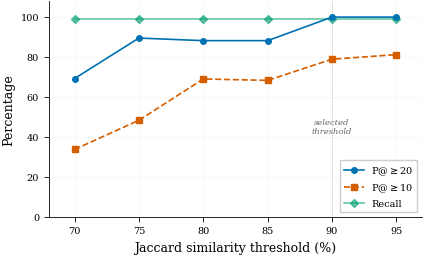
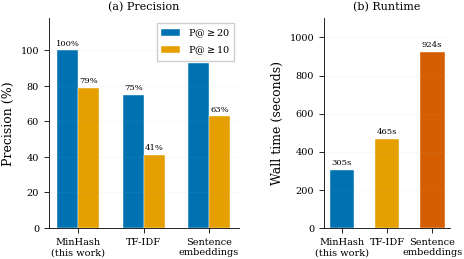

These charts were generated, in order, by the following Python code:
#!/usr/bin/env python3
"""Generate Figures 1 and 3 for the paper.

Figure 1 (Section 4.1): threshold sensitivity, precision versus Jaccard threshold with
recall constant.
Figure 3 (Section 5.2): method comparison, MinHash versus TF-IDF versus embeddings.

Figure 2, the cluster size distribution, is made by
`generate_cluster_distribution.py`. The same threshold sweep Figure 1 plots is also
tabulated as Table 2, which no script here produces.

Inputs: none. Both figures plot literal series defined in the functions below, taken
from the tabulated results; recomputing them is the job of `analyze_sweep.py`,
`tfidf_comparison.py` and `embedding_comparison.py`. Editing a published number means
editing it here.

Outputs, written to the CURRENT WORKING DIRECTORY, not beside this script:
`threshold-sensitivity.pdf`, `threshold-sensitivity.png`, `method-comparison.pdf`,
`method-comparison.png`. Run it from `paper/figures/` to refresh the committed files.

Style: Okabe-Ito colourblind-safe palette, redundant
encoding (colour plus marker plus line style), serif fonts, 300 DPI minimum with
vector PDF as the primary artifact.

Run:
  cd paper/figures && python generate_figures.py
"""

import matplotlib
matplotlib.use('Agg')
import matplotlib.pyplot as plt
import numpy as np

# Okabe-Ito colorblind-safe palette
OI_BLUE = '#0072B2'
OI_ORANGE = '#E69F00'
OI_GREEN = '#009E73'
OI_VERMILLION = '#D55E00'
OI_PURPLE = '#CC79A7'
OI_SKY = '#56B4E9'
OI_BLACK = '#000000'

# LNCS-appropriate style
plt.rcParams.update({
    'font.family': 'serif',
    'font.serif': ['Times', 'Times New Roman', 'DejaVu Serif'],
    'font.size': 8,
    'axes.labelsize': 9,
    'axes.titlesize': 9,
    'xtick.labelsize': 7,
    'ytick.labelsize': 7,
    'legend.fontsize': 7,
    'figure.dpi': 300,
    'savefig.dpi': 300,
    'savefig.bbox': 'tight',
    'savefig.pad_inches': 0.02,
    'axes.spines.top': False,
    'axes.spines.right': False,
    'axes.linewidth': 0.6,
    'xtick.major.width': 0.6,
    'ytick.major.width': 0.6,
    'lines.linewidth': 1.2,
    'lines.markersize': 4,
})

TEXT_WIDTH = 4.817   # inches (122.36mm LNCS textwidth)


def fig_threshold_sensitivity():
    """Figure 1: Precision at different thresholds, recall constant.

    Shows P@20, P@10, P@5 rising with threshold while recall stays flat.
    Redundant encoding: each series has distinct color, marker, and line style.
    """
    thresholds = [70, 75, 80, 85, 90, 95]
    p_at_20 = [69.2, 89.5, 88.2, 88.2, 100.0, 100.0]
    p_at_10 = [33.7, 48.3, 69.0, 68.3, 78.9, 81.2]
    recall = [99.2] * 6

    fig, ax = plt.subplots(figsize=(TEXT_WIDTH, 2.8))

    # Redundant encoding: color + marker + linestyle
    ax.plot(thresholds, p_at_20, color=OI_BLUE, marker='o', linestyle='-',
            label=r'P@$\geq$20', zorder=3)
    ax.plot(thresholds, p_at_10, color=OI_VERMILLION, marker='s', linestyle='--',
            label=r'P@$\geq$10', zorder=3)
    ax.plot(thresholds, recall, color=OI_GREEN, marker='D', linestyle='-',
            label='Recall', alpha=0.6, zorder=2)

    # Mark 90% operating point
    ax.axvline(x=90, color='#888888', linestyle=':', linewidth=0.6, alpha=0.6)
    ax.annotate('selected\nthreshold', xy=(90, 45), fontsize=6, color='#666666',
                ha='center', va='center', style='italic')

    ax.set_xlabel('Jaccard similarity threshold (%)')
    ax.set_ylabel('Percentage')
    ax.set_xlim(68, 97)
    ax.set_ylim(0, 108)
    ax.set_xticks(thresholds)
    ax.legend(loc='lower right', frameon=True, framealpha=0.95,
              edgecolor='#cccccc', fancybox=False)
    ax.grid(True, alpha=0.15, linewidth=0.4)

    fig.savefig('threshold-sensitivity.pdf')
    fig.savefig('threshold-sensitivity.png')
    plt.close(fig)
    print('Saved threshold-sensitivity.pdf/.png')


def fig_method_comparison():
    """Figure 3: Method comparison -- precision and runtime.

    Two-panel figure sized for LNCS single-column textwidth (4.8in).
    (a) Grouped bars for P@20 and P@10 (recall omitted since ~identical).
    (b) Runtime bars.
    """
    methods = ['MinHash\n(this work)', 'TF-IDF', 'Sentence\nembeddings']
    p_at_20 = [100.0, 75.0, 92.9]
    p_at_10 = [78.9, 41.1, 62.8]
    runtime = [305, 465, 924]

    fig, (ax1, ax2) = plt.subplots(1, 2, figsize=(TEXT_WIDTH, 2.8),
                                    gridspec_kw={'width_ratios': [1.5, 1]})

    x = np.arange(len(methods))
    width = 0.32

    # Panel (a): precision only (recall ~99% for all, noted in caption)
    bars1 = ax1.bar(x - width/2, p_at_20, width, label=r'P@$\geq$20',
                     color=OI_BLUE, edgecolor='white', linewidth=0.3)
    bars2 = ax1.bar(x + width/2, p_at_10, width, label=r'P@$\geq$10',
                     color=OI_ORANGE, edgecolor='white', linewidth=0.3)

    # Value labels above bars
    for bars in [bars1, bars2]:
        for bar in bars:
            h = bar.get_height()
            ax1.text(bar.get_x() + bar.get_width() / 2, h + 1.5,
                     f'{h:.0f}%', ha='center', va='bottom', fontsize=6)

    ax1.set_ylabel('Precision (%)')
    ax1.set_ylim(0, 118)
    ax1.set_xticks(x)
    ax1.set_xticklabels(methods, fontsize=7)
    ax1.legend(loc='upper right', frameon=True, framealpha=0.95,
               edgecolor='#cccccc', fancybox=False)
    ax1.grid(True, axis='y', alpha=0.15, linewidth=0.4)
    ax1.set_title('(a) Precision', fontsize=8, pad=6)

    # Panel (b): runtime
    colors_rt = [OI_BLUE, OI_ORANGE, OI_VERMILLION]
    bars_rt = ax2.bar(x, runtime, 0.55, color=colors_rt,
                       edgecolor='white', linewidth=0.3)
    for bar in bars_rt:
        h = bar.get_height()
        ax2.text(bar.get_x() + bar.get_width() / 2, h + 18,
                 f'{h:,}s', ha='center', va='bottom', fontsize=6)

    ax2.set_ylabel('Wall time (seconds)')
    ax2.set_ylim(0, 1100)
    ax2.set_xticks(x)
    ax2.set_xticklabels(methods, fontsize=7)
    ax2.grid(True, axis='y', alpha=0.15, linewidth=0.4)
    ax2.set_title('(b) Runtime', fontsize=8, pad=6)

    fig.tight_layout(w_pad=3)
    fig.savefig('method-comparison.pdf')
    fig.savefig('method-comparison.png')
    plt.close(fig)
    print('Saved method-comparison.pdf/.png')


if __name__ == '__main__':
    fig_threshold_sensitivity()
    fig_method_comparison()
